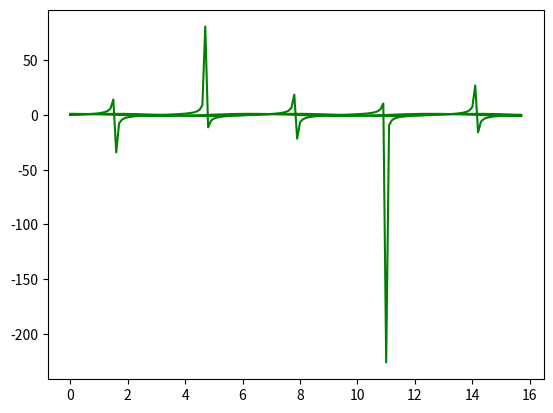

This figure's Python source:
import numpy as np
import matplotlib.pyplot as plt
# x = np.random.normal(170, 10, 250)

# print(x)
# plt.hist(x)
# plt.show() 


# import numpy as np
# import matplotlib.pyplot as plt
# from scipy.stats import norm
# #
# # Draw random samples from normal distribution
# # with a predefined mean and standard deviation
# #
# x = np.random.normal(loc=5, scale = 2, size=1000)
# #
# # Plot probability distribution function
# #
# x_sorted = np.sort(x)
# plt.figure(figsize=(7, 5))
# plt.plot(x_sorted, norm.pdf(x_sorted, loc=5, scale=2))
# plt.title("Normal distribution", fontsize=16)





# Creating x axis with range and y axis with Sine
# Function for Plotting Sine Graph
x = np.arange(0, 5*np.pi, 0.1)
y = np.sin(x)

# Plotting Sine Graph
plt.plot(x, y, color='green')
plt.show()




# Creating x axis with range and y axis with Sine
# Function for Plotting Cosine Graph
x = np.arange(0, 5*np.pi, 0.1)
y = np.cos(x)
 
# Plotting coine Graph
plt.plot(x, y, color='green')
plt.show()



# Creating x axis with range and y axis with Sine
# Function for Plotting Cosine Graph
x = np.arange(0, 5*np.pi, 0.1)
y = np.tan(x)
 
# Plotting coine Graph
plt.plot(x, y, color='green')
plt.show()